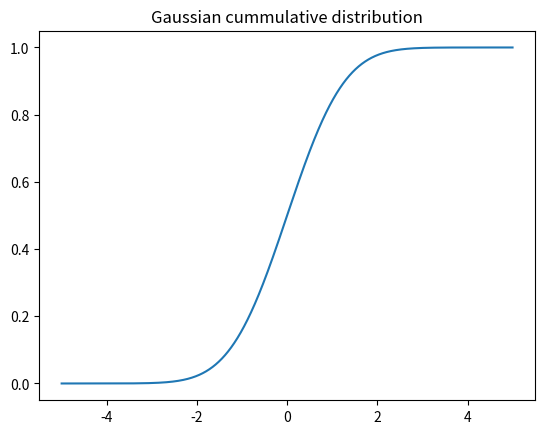

This figure's Python source:
from numpy import arange
from matplotlib import pyplot
from scipy.stats import norm

sample_space = arange(-5, 5, 0.001)

# calculate the cummulative distribution function
cdf = norm.cdf(sample_space)

# plot
pyplot.plot(sample_space, cdf)
pyplot.title("Gaussian cummulative distribution")
pyplot.show()